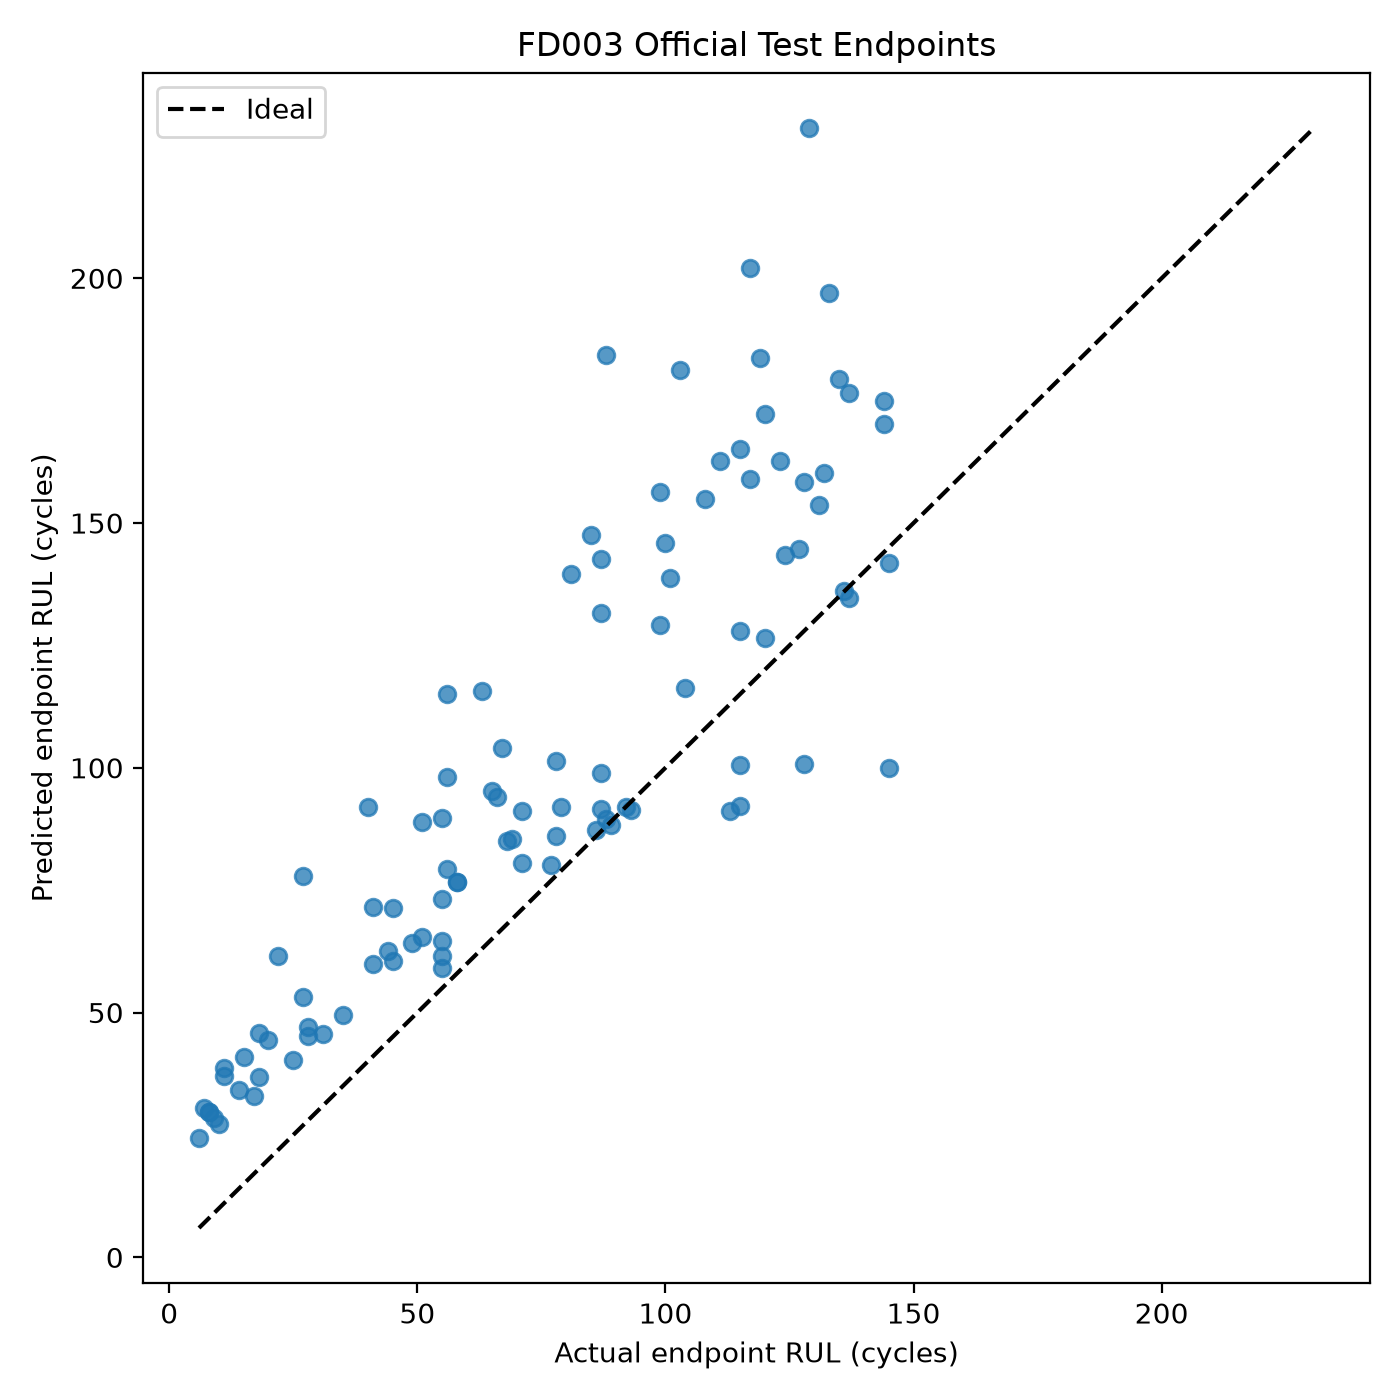

The table this chart was drawn from, first rows:
unit_id, actual_rul, naive_mean_prediction, selected_xgboost_prediction, selected_xgboost_error
1, 44.0, 138.1, 62.62, 18.62
2, 51.0, 138.1, 89, 38
3, 27.0, 138.1, 53.17, 26.17
4, 120.0, 138.1, 126.4, 6.436
5, 101.0, 138.1, 138.7, 37.71
6, 99.0, 138.1, 129.3, 30.27
7, 71.0, 138.1, 80.52, 9.524
8, 55.0, 138.1, 73.14, 18.14
9, 55.0, 138.1, 89.84, 34.84
10, 66.0, 138.1, 94.12, 28.12
11, 77.0, 138.1, 80.06, 3.063
12, 115.0, 138.1, 100.5, -14.47
13, 115.0, 138.1, 127.9, 12.94
14, 31.0, 138.1, 45.61, 14.61
15, 108.0, 138.1, 154.9, 46.89
16, 56.0, 138.1, 115, 59.02
17, 136.0, 138.1, 136.1, 0.1027
18, 132.0, 138.1, 160.3, 28.29
19, 85.0, 138.1, 147.6, 62.64
20, 56.0, 138.1, 79.31, 23.31
21, 18.0, 138.1, 36.78, 18.78
22, 119.0, 138.1, 183.8, 64.77
23, 78.0, 138.1, 86.14, 8.14
24, 9.0, 138.1, 28.39, 19.39
25, 58.0, 138.1, 76.74, 18.74
26, 11.0, 138.1, 38.77, 27.77
27, 88.0, 138.1, 184.3, 96.3
28, 144.0, 138.1, 170.3, 26.33
29, 124.0, 138.1, 143.4, 19.43
30, 89.0, 138.1, 88.24, -0.7578
31, 79.0, 138.1, 91.98, 12.98
32, 55.0, 138.1, 61.62, 6.624
33, 71.0, 138.1, 91.09, 20.09
34, 65.0, 138.1, 95.36, 30.36
35, 87.0, 138.1, 131.7, 44.72
36, 137.0, 138.1, 176.6, 39.6
37, 145.0, 138.1, 141.9, -3.126
38, 22.0, 138.1, 61.56, 39.56
39, 8.0, 138.1, 29.67, 21.67
40, 41.0, 138.1, 59.82, 18.82
41, 131.0, 138.1, 153.8, 22.75
42, 115.0, 138.1, 92.17, -22.83
43, 128.0, 138.1, 158.4, 30.42
44, 69.0, 138.1, 85.46, 16.46
45, 111.0, 138.1, 162.7, 51.74
46, 7.0, 138.1, 30.42, 23.42
47, 137.0, 138.1, 134.6, -2.367
48, 55.0, 138.1, 59.04, 4.037
49, 135.0, 138.1, 179.4, 44.43
50, 11.0, 138.1, 37.01, 26.01
51, 78.0, 138.1, 101.4, 23.45
52, 120.0, 138.1, 172.3, 52.33
53, 87.0, 138.1, 98.98, 11.98
54, 87.0, 138.1, 142.6, 55.64
55, 55.0, 138.1, 64.7, 9.703
56, 93.0, 138.1, 91.46, -1.541
57, 88.0, 138.1, 89.54, 1.543
58, 40.0, 138.1, 91.95, 51.95
59, 49.0, 138.1, 64.27, 15.27
60, 128.0, 138.1, 100.8, -27.21
... 40 more rows
